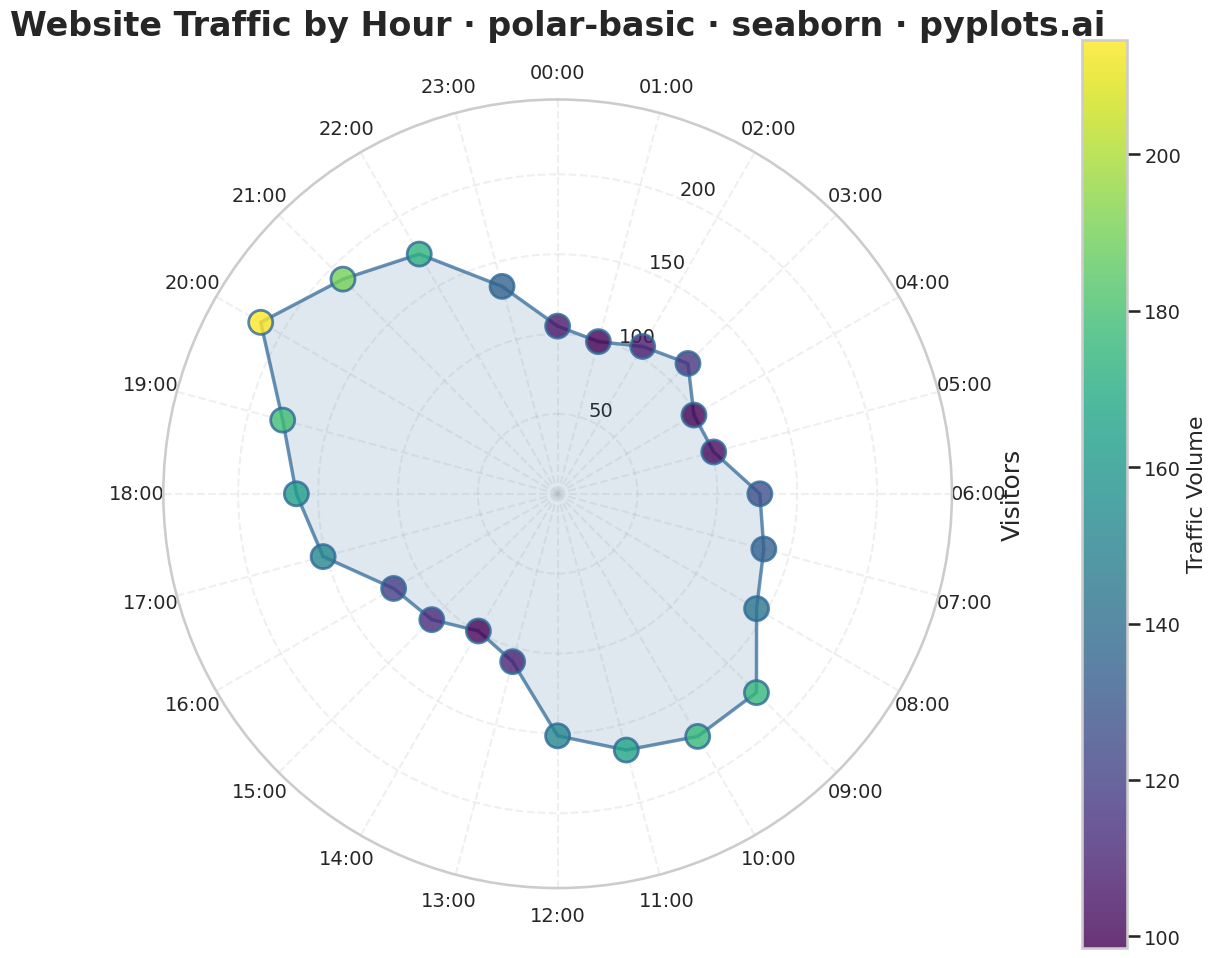

Write the Python code that produced this figure.
"""pyplots.ai
polar-basic: Basic Polar Chart
Library: seaborn | Python 3.13
Quality: pending | Created: 2025-12-23
"""

import matplotlib.pyplot as plt
import numpy as np
import seaborn as sns


# Set seaborn style for consistent aesthetics
sns.set_theme(style="whitegrid")
sns.set_context("talk", font_scale=1.2)

# Data: Hourly website traffic pattern (24-hour cycle)
np.random.seed(42)
hours = np.arange(0, 24)
theta = hours * (2 * np.pi / 24)  # Convert hours to radians

# Realistic website traffic pattern: peaks in morning (9-11) and evening (19-21)
base_traffic = 100
morning_peak = 80 * np.exp(-0.5 * ((hours - 10) / 2) ** 2)
evening_peak = 100 * np.exp(-0.5 * ((hours - 20) / 2.5) ** 2)
noise = np.random.normal(0, 10, 24)
traffic = base_traffic + morning_peak + evening_peak + noise
traffic = np.clip(traffic, 20, None)  # Ensure positive values

# Create polar plot (square format for radial symmetry)
fig, ax = plt.subplots(figsize=(12, 12), subplot_kw={"projection": "polar"})

# Create color palette using seaborn
colors = sns.color_palette("viridis", n_colors=24)

# Use seaborn's scatterplot on polar axis
# Plot each point with color gradient based on traffic value
scatter = ax.scatter(
    theta, traffic, c=traffic, cmap="viridis", s=300, alpha=0.8, edgecolors="#306998", linewidths=2, zorder=5
)

# Connect points with a line for continuity
ax.plot(np.append(theta, theta[0]), np.append(traffic, traffic[0]), color="#306998", linewidth=2.5, alpha=0.7, zorder=4)

# Fill area under the curve with seaborn blue
ax.fill(np.append(theta, theta[0]), np.append(traffic, traffic[0]), color="#306998", alpha=0.15, zorder=3)

# Styling
ax.set_title("Website Traffic by Hour · polar-basic · seaborn · pyplots.ai", fontsize=24, fontweight="bold", pad=20)

# Set theta labels (hours of day)
ax.set_xticks(np.linspace(0, 2 * np.pi, 24, endpoint=False))
hour_labels = [f"{h:02d}:00" for h in range(24)]
ax.set_xticklabels(hour_labels, fontsize=14)

# Set radial ticks and label
ax.set_ylim(0, max(traffic) * 1.15)
ax.set_ylabel("Visitors", fontsize=18, labelpad=35)
ax.yaxis.set_label_position("right")
ax.tick_params(axis="y", labelsize=14)

# Configure grid with seaborn-appropriate styling
ax.grid(True, alpha=0.3, linestyle="--")

# Add colorbar for traffic intensity
cbar = plt.colorbar(scatter, ax=ax, pad=0.12, shrink=0.8)
cbar.set_label("Traffic Volume", fontsize=16)
cbar.ax.tick_params(labelsize=14)

# Start at top (12 o'clock position for time-based data)
ax.set_theta_offset(np.pi / 2)
ax.set_theta_direction(-1)  # Clockwise

plt.tight_layout()
plt.savefig("plot.png", dpi=300, bbox_inches="tight")
